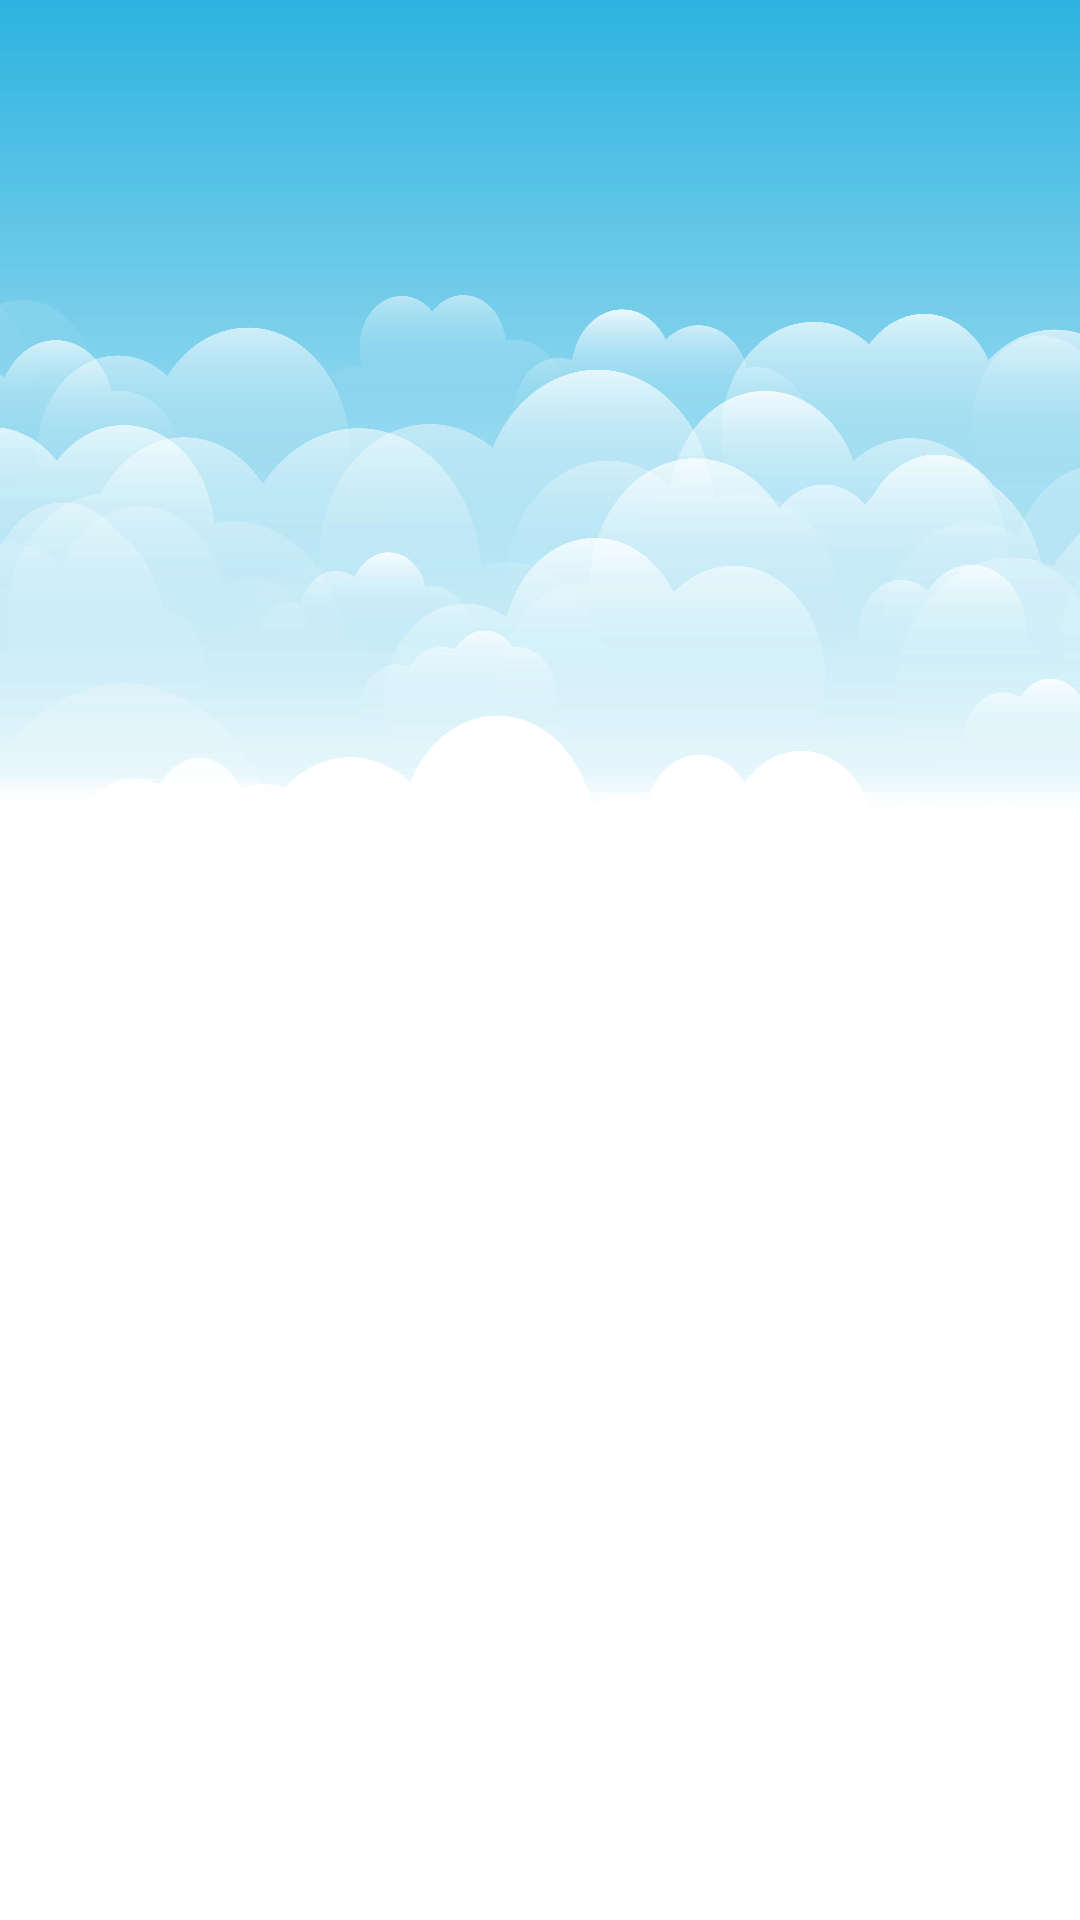

This screen was rendered from an Android layout file. Write that file and the resources it references.
<!-- AndroidManifest.xml: application theme Theme.WeatherAppProject -->
<!-- res/layout/activity_settings.xml -->
<?xml version="1.0" encoding="utf-8"?>
<androidx.constraintlayout.widget.ConstraintLayout xmlns:android="http://schemas.android.com/apk/res/android"
    xmlns:app="http://schemas.android.com/apk/res-auto"
    xmlns:tools="http://schemas.android.com/tools"
    android:layout_width="match_parent"
    android:layout_height="match_parent"
    android:background="@color/white"
    tools:context=".SettingsActivity">

    <View

        android:id="@+id/view"
        android:layout_width="match_parent"
        android:layout_height="300dp"
        android:background="@drawable/background"
        app:layout_constraintEnd_toEndOf="parent"
        app:layout_constraintHorizontal_bias="0.0"
        app:layout_constraintStart_toStartOf="parent"
        app:layout_constraintTop_toTopOf="parent" />
</androidx.constraintlayout.widget.ConstraintLayout>
<!-- resources referenced by this layout -->
<resources>
  <color name="white">#FFFFFFFF</color>
  <!-- drawable background: png bitmap (drawable, 897097 bytes) -->
  <style name="Theme.WeatherAppProject" parent="Theme.MaterialComponents.DayNight.DarkActionBar">
          
          <item name="colorPrimary">@color/statusblue</item>
          <item name="colorPrimaryVariant">@color/statusblue2</item>
          <item name="colorOnPrimary">@color/white</item>
          
          <item name="colorSecondary">@color/babyblue</item>
          <item name="colorSecondaryVariant">@color/babyblue</item>
          <item name="colorOnSecondary">@color/black</item>
          
          <item name="android:statusBarColor" tools:targetApi="l">?attr/colorPrimaryVariant</item>
          
      </style>
  <color name="statusblue">#31B5E1</color>
  <color name="statusblue2">#1C84A6</color>
  <color name="babyblue">#FF00DDFF</color>
  <color name="black">#FF000000</color>
</resources>
